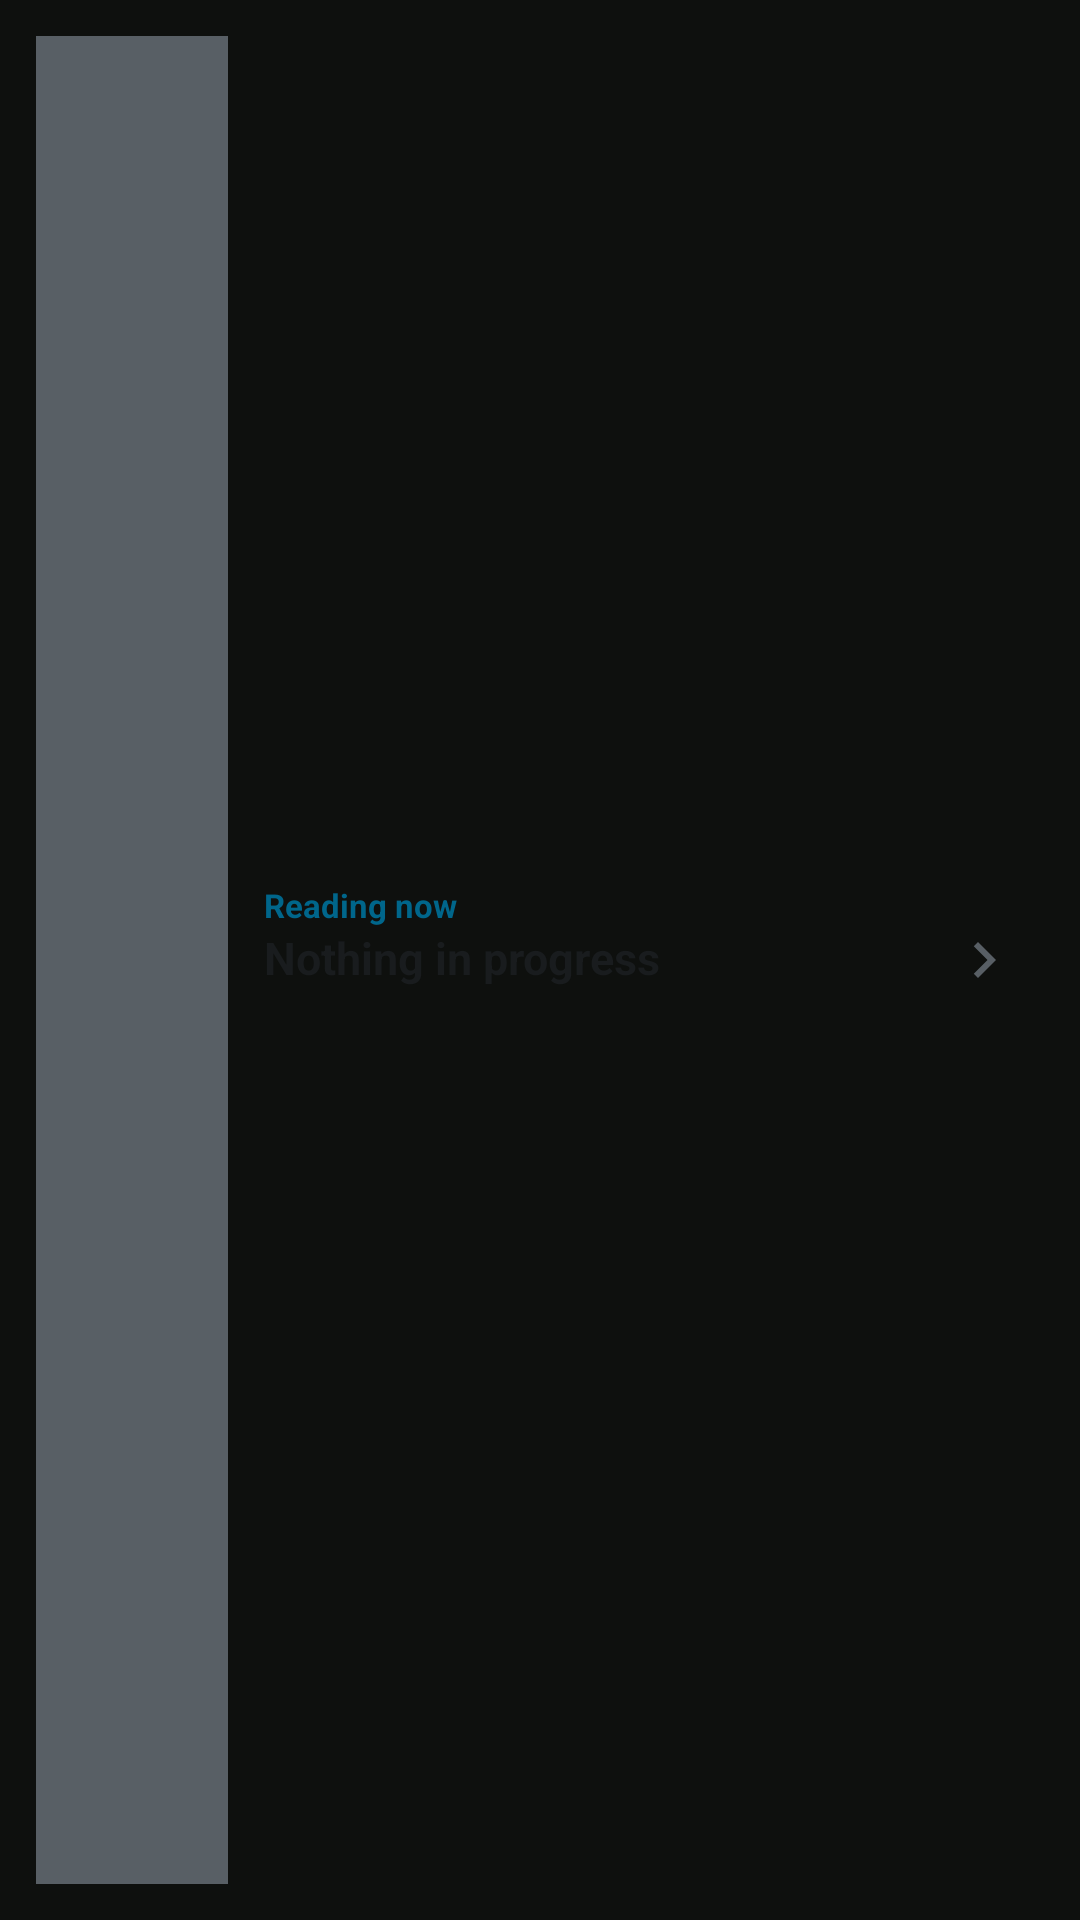

The Android layout XML behind this screen, and the referenced resources:
<!-- AndroidManifest.xml: application theme Theme.Fokuroru -->
<!-- res/layout/widget_reading_now.xml -->
<?xml version="1.0" encoding="utf-8"?>
<LinearLayout xmlns:android="http://schemas.android.com/apk/res/android"
    android:id="@+id/widget_root"
    android:layout_width="match_parent"
    android:layout_height="match_parent"
    android:background="@drawable/widget_bg"
    android:orientation="horizontal"
    android:padding="12dp">

    <ImageView
        android:id="@+id/widget_cover"
        android:layout_width="64dp"
        android:layout_height="match_parent"
        android:background="@drawable/widget_cover_bg"
        android:contentDescription="@null"
        android:scaleType="centerCrop" />

    <LinearLayout
        android:layout_width="0dp"
        android:layout_height="match_parent"
        android:layout_marginStart="12dp"
        android:layout_weight="1"
        android:gravity="center_vertical"
        android:orientation="vertical">

        <TextView
            android:id="@+id/widget_kicker"
            android:layout_width="match_parent"
            android:layout_height="wrap_content"
            android:text="@string/widget_title"
            android:textColor="@color/widget_accent"
            android:textSize="11sp"
            android:textStyle="bold" />

        <TextView
            android:id="@+id/widget_title"
            android:layout_width="match_parent"
            android:layout_height="wrap_content"
            android:ellipsize="end"
            android:maxLines="2"
            android:text="@string/widget_empty"
            android:textColor="@color/widget_text"
            android:textSize="15sp"
            android:textStyle="bold" />

        <TextView
            android:id="@+id/widget_chapter"
            android:layout_width="match_parent"
            android:layout_height="wrap_content"
            android:ellipsize="end"
            android:maxLines="1"
            android:textColor="@color/widget_text_dim"
            android:textSize="12sp" />

        <ProgressBar
            android:id="@+id/widget_progress"
            style="?android:attr/progressBarStyleHorizontal"
            android:layout_width="match_parent"
            android:layout_height="4dp"
            android:layout_marginTop="8dp"
            android:progressTint="@color/widget_accent"
            android:visibility="gone" />
    </LinearLayout>

    <ImageButton
        android:id="@+id/widget_next"
        android:layout_width="40dp"
        android:layout_height="40dp"
        android:layout_gravity="center_vertical"
        android:background="@null"
        android:contentDescription="@string/widget_next"
        android:src="@drawable/ic_chevron_right" />
</LinearLayout>
<!-- resources referenced by this layout -->
<resources>
  <color name="widget_accent">#3E7A44</color>
  <color name="widget_text">#161A16</color>
  <color name="widget_text_dim">#5B635B</color>
  <!-- drawable ic_chevron_right (drawable) -->
  <vector xmlns:android="http://schemas.android.com/apk/res/android"
      android:width="24dp" android:height="24dp" android:viewportWidth="24" android:viewportHeight="24">
      <path android:fillColor="@color/widget_text_dim" android:pathData="M10,6L8.59,7.41 13.17,12l-4.58,4.59L10,18l6,-6z" />
  </vector>
  <!-- drawable widget_cover_bg (drawable) -->
  <?xml version="1.0" encoding="utf-8"?>
  <shape xmlns:android="http://schemas.android.com/apk/res/android" android:shape="rectangle">
      <solid android:color="@color/widget_text_dim" />
  </shape>
  <string name="widget_empty">Nothing in progress</string>
  <string name="widget_next">Next series</string>
  <string name="widget_title">Reading now</string>
  <style name="Theme.Fokuroru" parent="Theme.Material3.DayNight.NoActionBar">
          <item name="colorPrimary">@color/brand</item>
          <item name="android:windowBackground">@color/surface_dark</item>
      </style>
  <color name="brand">#7BAE7F</color>
  <color name="surface_dark">#0E100E</color>
</resources>
